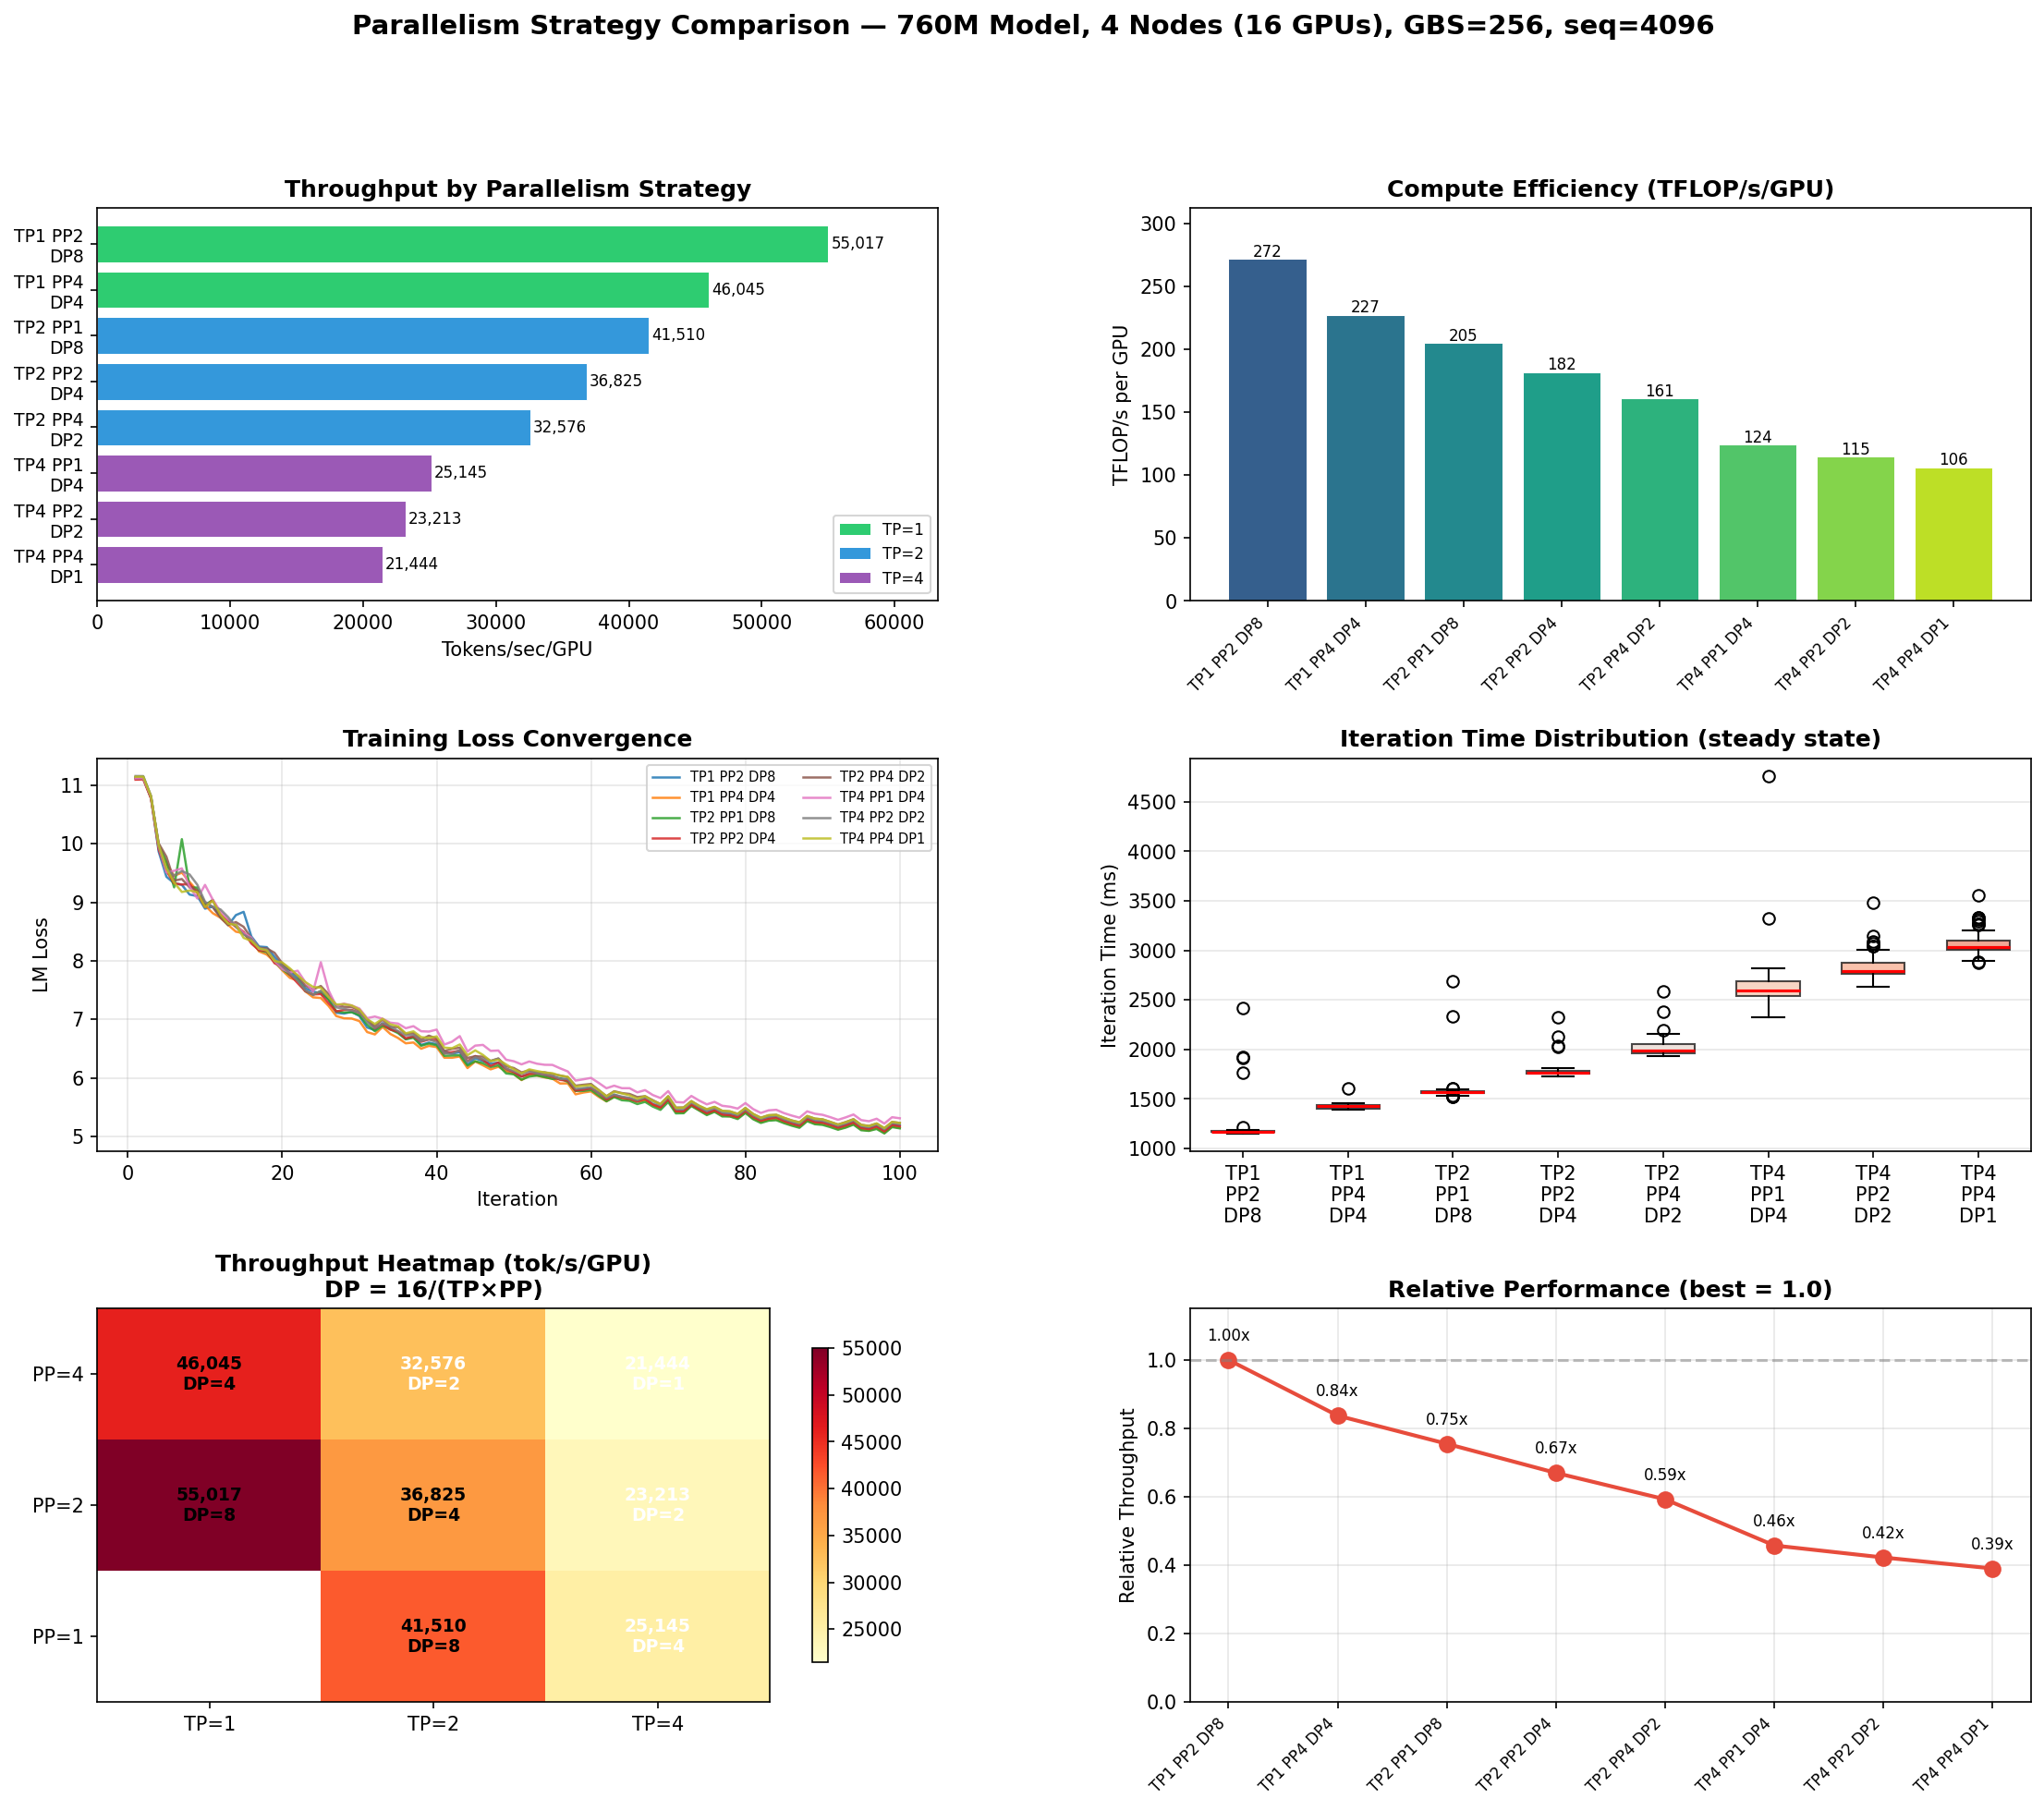

Values plotted in this chart, from the file beside it:
run, tp, pp, dp, tok_per_sec_gpu, tflops_per_gpu, median_iter_ms, final_loss, relative_speedup
par_tp1_pp2_dp8, 1, 2, 8, 55017, 271.6, 1170, 5.186, 1.000
par_tp1_pp4_dp4, 1, 4, 4, 46045, 227.3, 1425, 5.148, 0.837
par_tp2_pp1_dp8, 2, 1, 8, 41510, 205.0, 1568, 5.139, 0.754
par_tp2_pp2_dp4, 2, 2, 4, 36825, 181.8, 1764, 5.175, 0.669
par_tp2_pp4_dp2, 2, 4, 2, 32576, 160.9, 1990, 5.231, 0.592
par_tp4_pp1_dp4, 4, 1, 4, 25145, 124.2, 2592, 5.311, 0.457
par_tp4_pp2_dp2, 4, 2, 2, 23213, 114.7, 2788, 5.216, 0.422
par_tp4_pp4_dp1, 4, 4, 1, 21444, 105.9, 3035, 5.231, 0.390
